Dataset: AppleBalanced (GitHub, Kuroi042/Leaffliction). Classes: apple black rot, apple rust, apple scab.

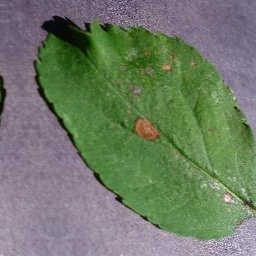
Label: apple black rot

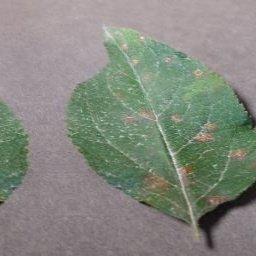
Label: apple rust

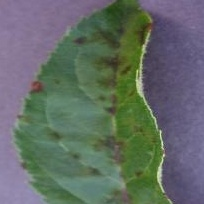
Label: apple scab

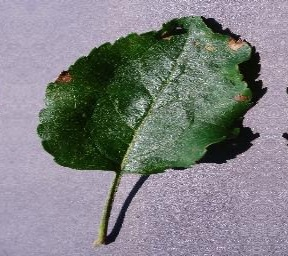
Label: apple black rot

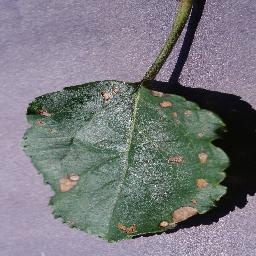
Label: apple black rot

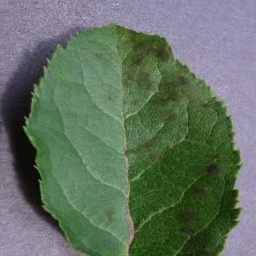
Label: apple scab
